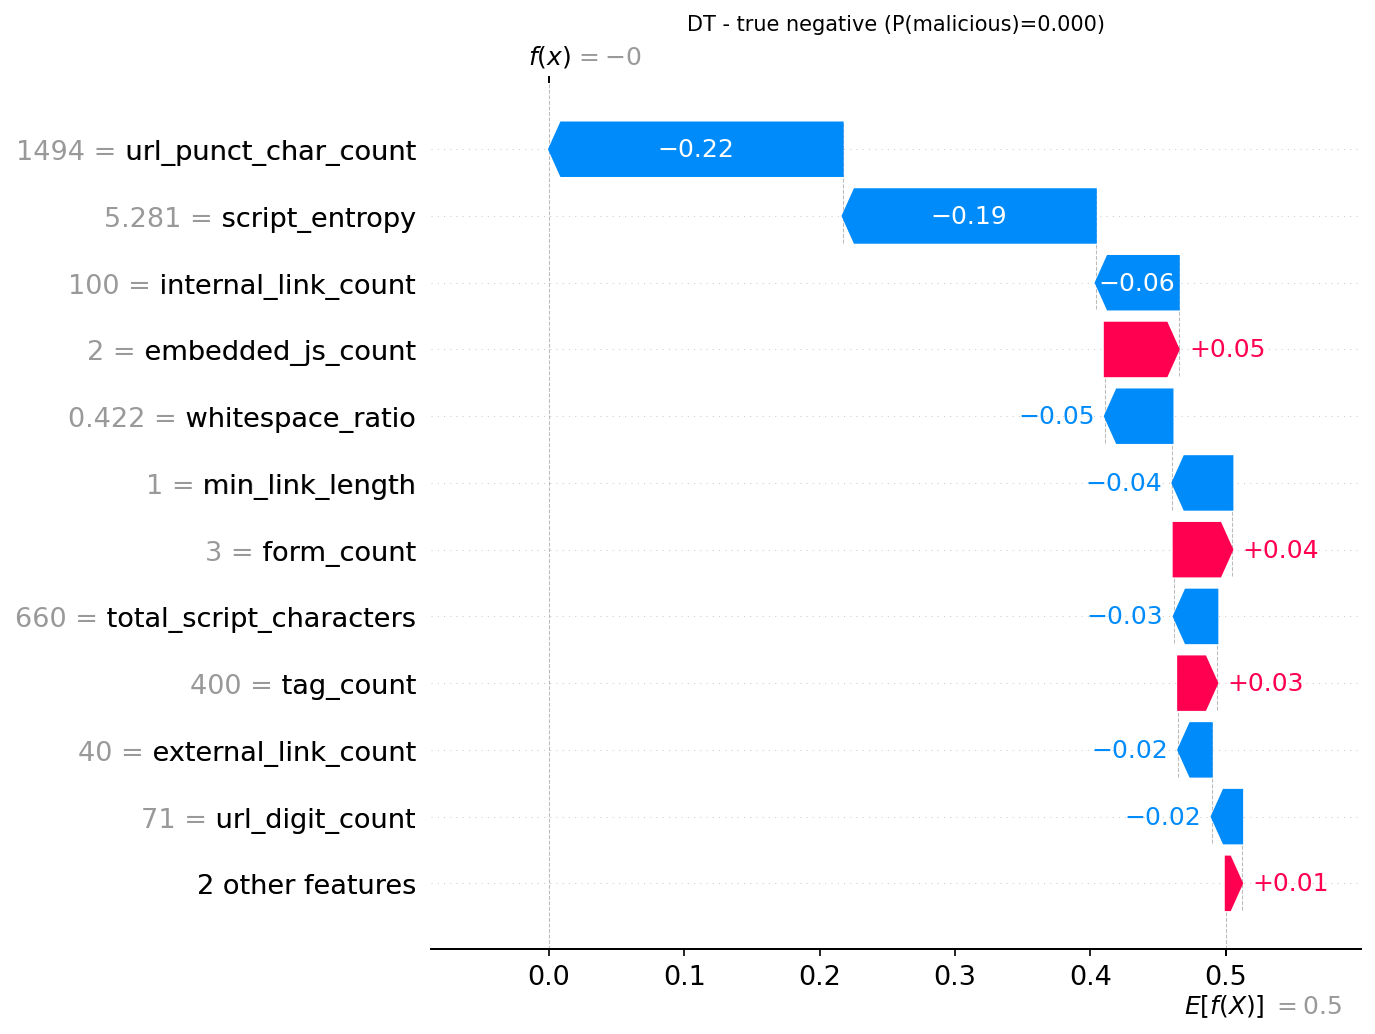

Values plotted in this chart, from the file beside it:
actual, predicted, probability_malicious, feature, feature_value, shap_value
0, 0, 0.0, url_punct_char_count, 1494, -0.2169
0, 0, 0.0, script_entropy, 5.281, -0.187
0, 0, 0.0, internal_link_count, 100.0, -0.06128
0, 0, 0.0, embedded_js_count, 2.0, 0.05454
0, 0, 0.0, whitespace_ratio, 0.4223, -0.04992
0, 0, 0.0, min_link_length, 1.0, -0.04427
0, 0, 0.0, form_count, 3.0, 0.04332
0, 0, 0.0, total_script_characters, 660.0, -0.03221
0, 0, 0.0, tag_count, 400.0, 0.02888
0, 0, 0.0, external_link_count, 40.0, -0.02473
0, 0, 0.0, url_digit_count, 71.0, -0.02247
0, 0, 0.0, html_whitespace_ratio, 0.1123, 0.008191
0, 0, 0.0, entropy, 5.053, 0.003827
